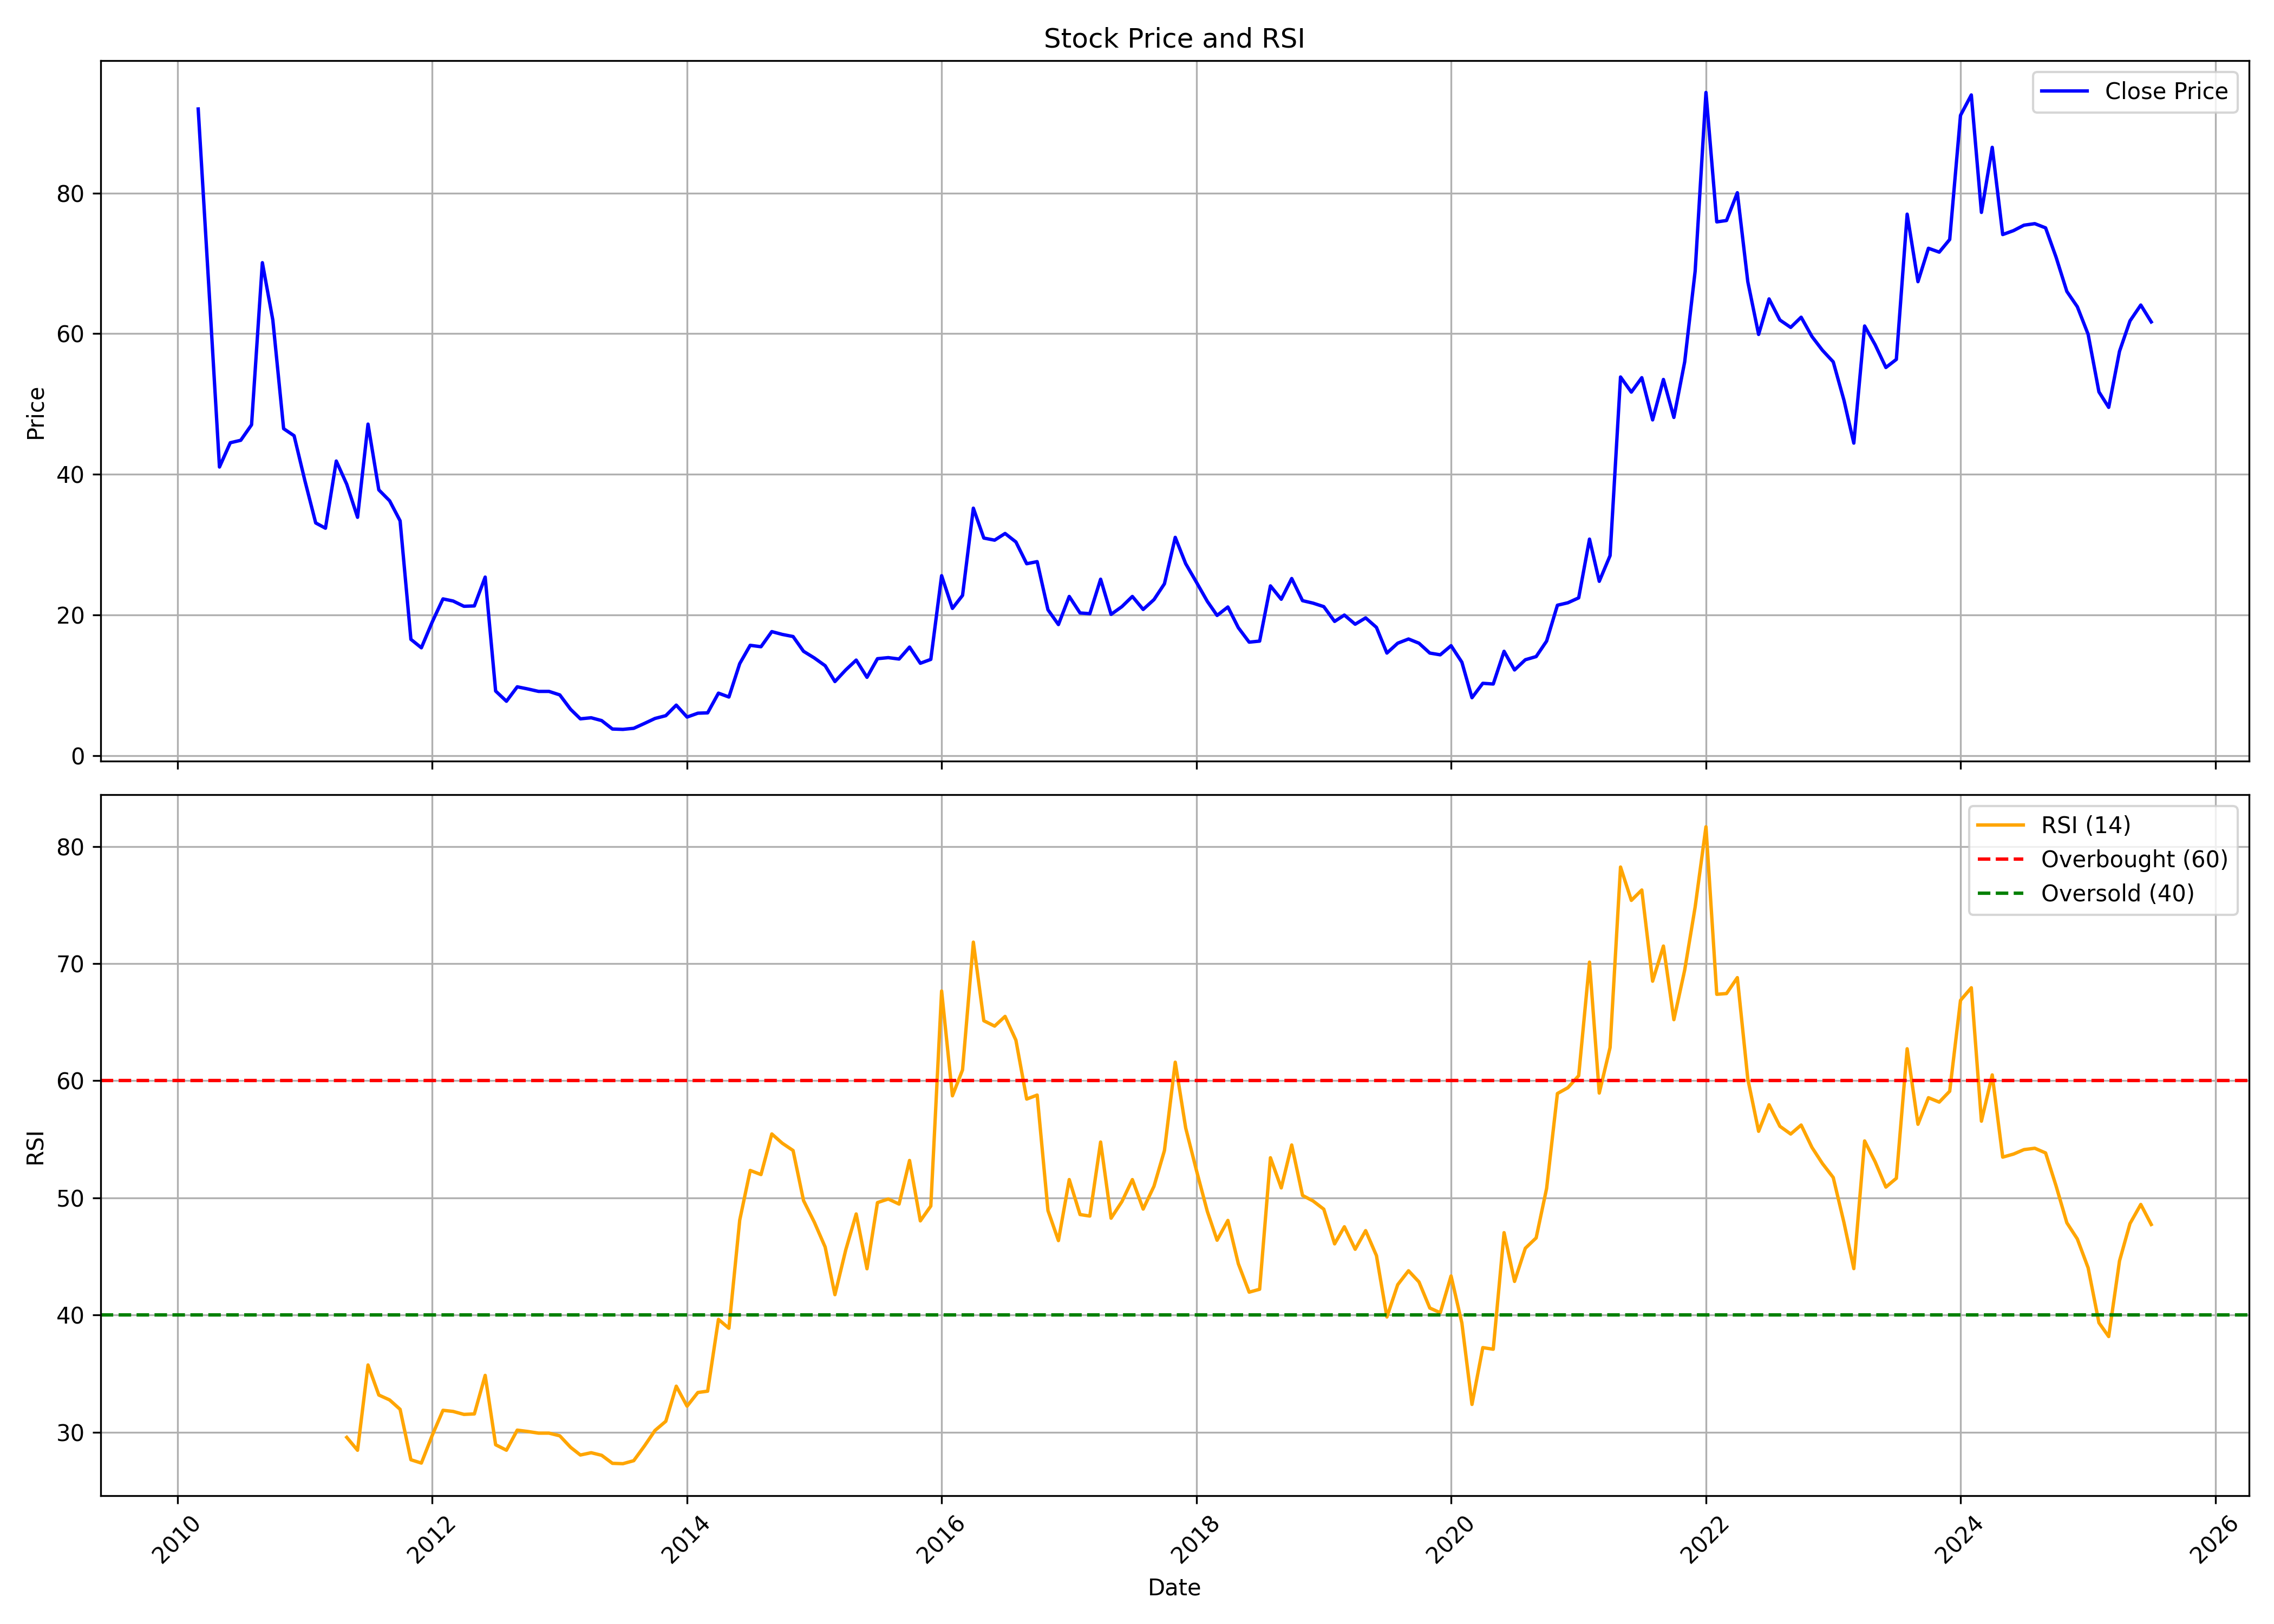

Source data for this figure (header and first rows):
, date, symbol, open, high, low, close, volume, rsi
0, 2010-03-01, TEXMOPIPES, 92.8, 162.9, 90.6, 91.95, 174217082, 
1, 2010-04-01, TEXMOPIPES, 92.6, 93.75, 66.05, 66.25, 10368490, 
2, 2010-05-01, TEXMOPIPES, 65.9, 66.95, 39.8, 41.05, 3275697, 
3, 2010-06-01, TEXMOPIPES, 40.75, 50.0, 39.25, 44.5, 2005416, 
4, 2010-07-01, TEXMOPIPES, 44.0, 52.85, 43.65, 44.85, 2000093, 
5, 2010-08-01, TEXMOPIPES, 45.95, 53.4, 44.55, 47.05, 2400664, 
6, 2010-09-01, TEXMOPIPES, 48.3, 72.4, 47.6, 70.1, 14702659, 
7, 2010-10-01, TEXMOPIPES, 71.6, 72.9, 61.1, 61.95, 2854603, 
8, 2010-11-01, TEXMOPIPES, 62.1, 66.25, 42.1, 46.5, 1400514, 
9, 2010-12-01, TEXMOPIPES, 47.0, 53.9, 40.85, 45.5, 1166086, 
10, 2011-01-01, TEXMOPIPES, 45.1, 48.0, 35.2, 39.1, 678963, 
11, 2011-02-01, TEXMOPIPES, 38.4, 40.45, 31.0, 33.1, 507266, 
12, 2011-03-01, TEXMOPIPES, 32.9, 38.0, 27.1, 32.35, 448756, 
13, 2011-04-01, TEXMOPIPES, 32.0, 52.35, 31.55, 41.9, 2688841, 
14, 2011-05-01, TEXMOPIPES, 41.2, 44.0, 32.8, 38.6, 1880422, 29.57
15, 2011-06-01, TEXMOPIPES, 38.2, 40.5, 31.4, 33.9, 490822, 28.46
16, 2011-07-01, TEXMOPIPES, 34.05, 50.0, 34.05, 47.15, 4586619, 35.74
17, 2011-08-01, TEXMOPIPES, 47.9, 49.4, 36.6, 37.8, 3744214, 33.18
18, 2011-09-01, TEXMOPIPES, 37.8, 45.9, 35.65, 36.25, 3693322, 32.76
19, 2011-10-01, TEXMOPIPES, 36.4, 36.4, 32.65, 33.4, 1239742, 31.96
20, 2011-11-01, TEXMOPIPES, 33.3, 33.9, 15.5, 16.55, 4157403, 27.65
21, 2011-12-01, TEXMOPIPES, 17.2, 20.45, 15.0, 15.35, 723650, 27.37
22, 2012-01-01, TEXMOPIPES, 15.0, 19.9, 15.0, 19.0, 427857, 29.72
23, 2012-02-01, TEXMOPIPES, 19.0, 24.2, 18.55, 22.3, 5068512, 31.87
24, 2012-03-01, TEXMOPIPES, 22.3, 24.8, 20.15, 22.0, 1828028, 31.78
25, 2012-04-01, TEXMOPIPES, 22.4, 24.7, 20.15, 21.25, 4243126, 31.53
26, 2012-05-01, TEXMOPIPES, 21.15, 27.9, 20.15, 21.3, 3145841, 31.56
27, 2012-06-01, TEXMOPIPES, 21.3, 28.0, 17.05, 25.4, 2247319, 34.86
28, 2012-07-01, TEXMOPIPES, 25.4, 27.8, 8.95, 9.2, 29640948, 28.93
29, 2012-08-01, TEXMOPIPES, 9.15, 10.35, 7.35, 7.75, 1968520, 28.47
30, 2012-09-01, TEXMOPIPES, 8.1, 10.0, 7.45, 9.8, 1041899, 30.18
31, 2012-10-01, TEXMOPIPES, 9.6, 11.0, 8.6, 9.5, 608851, 30.07
32, 2012-11-01, TEXMOPIPES, 9.3, 10.3, 8.55, 9.15, 599986, 29.93
33, 2012-12-01, TEXMOPIPES, 8.95, 9.55, 8.95, 9.15, 655574, 29.93
34, 2013-01-01, TEXMOPIPES, 9.45, 9.9, 7.65, 8.65, 750066, 29.69
35, 2013-02-01, TEXMOPIPES, 8.6, 8.95, 6.3, 6.6, 2486815, 28.71
36, 2013-03-01, TEXMOPIPES, 6.4, 7.45, 4.2, 5.25, 1602959, 28.06
37, 2013-04-01, TEXMOPIPES, 5.8, 6.45, 4.8, 5.4, 1654737, 28.25
38, 2013-05-01, TEXMOPIPES, 5.4, 6.7, 4.8, 5.0, 5016700, 28.03
39, 2013-06-01, TEXMOPIPES, 4.75, 5.2, 2.7, 3.8, 2345835, 27.35
40, 2013-07-01, TEXMOPIPES, 3.85, 4.6, 3.7, 3.75, 1888398, 27.32
41, 2013-08-01, TEXMOPIPES, 3.65, 4.1, 3.55, 3.9, 1728584, 27.57
42, 2013-09-01, TEXMOPIPES, 3.95, 5.2, 3.95, 4.6, 1611542, 28.84
43, 2013-10-01, TEXMOPIPES, 4.8, 5.8, 4.35, 5.3, 776757, 30.15
44, 2013-11-01, TEXMOPIPES, 5.45, 6.4, 4.8, 5.7, 1044653, 30.94
45, 2013-12-01, TEXMOPIPES, 6.4, 8.3, 5.6, 7.2, 2554823, 33.93
46, 2014-01-01, TEXMOPIPES, 7.6, 7.8, 5.0, 5.5, 1136598, 32.23
47, 2014-02-01, TEXMOPIPES, 5.5, 6.95, 5.0, 6.05, 927126, 33.39
48, 2014-03-01, TEXMOPIPES, 6.4, 6.6, 5.0, 6.1, 901358, 33.51
49, 2014-04-01, TEXMOPIPES, 6.25, 9.6, 6.0, 8.9, 3115672, 39.63
50, 2014-05-01, TEXMOPIPES, 8.9, 11.85, 7.3, 8.35, 5032630, 38.88
51, 2014-06-01, TEXMOPIPES, 8.35, 13.65, 8.35, 13.1, 24046151, 48.1
52, 2014-07-01, TEXMOPIPES, 13.35, 20.5, 13.35, 15.7, 27239482, 52.35
53, 2014-08-01, TEXMOPIPES, 15.6, 17.55, 14.7, 15.5, 6231932, 51.99
54, 2014-09-01, TEXMOPIPES, 15.85, 21.75, 15.4, 17.65, 16564891, 55.46
55, 2014-10-01, TEXMOPIPES, 17.65, 18.35, 15.5, 17.25, 3136304, 54.67
56, 2014-11-01, TEXMOPIPES, 17.55, 20.65, 15.55, 16.95, 7604793, 54.05
57, 2014-12-01, TEXMOPIPES, 16.7, 18.45, 13.4, 14.85, 9358241, 49.77
58, 2015-01-01, TEXMOPIPES, 14.7, 15.85, 13.7, 13.9, 2082896, 47.93
59, 2015-02-01, TEXMOPIPES, 14.0, 16.25, 12.4, 12.8, 2499803, 45.81
... 125 more rows
